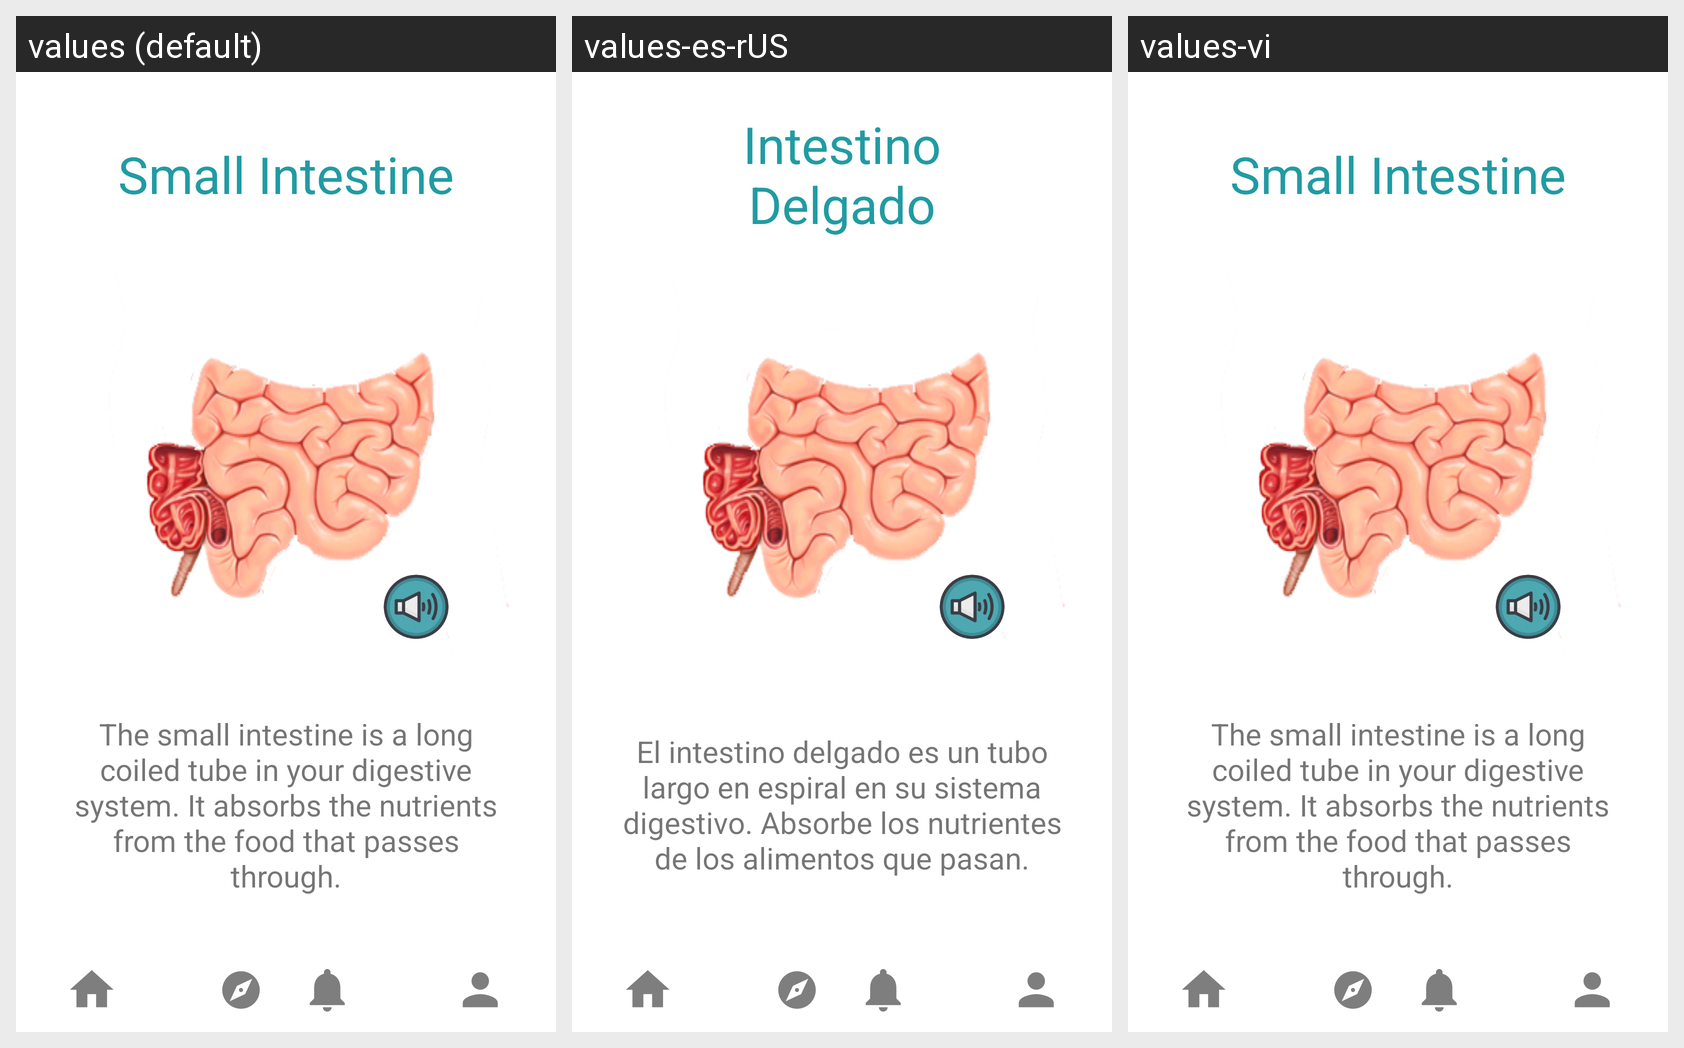

This grid shows one Android layout under several languages. Give, for every string resource on the screen, its name, the default text and each shown locale's text.
Android screen res/layout/activity_bp_small_intestine.xml rendered under 3 locales, left to right: values (default), values-es-rUS, values-vi. Device: Nexus 5 (rendered at 1080×1920; each locale shown at half size, 540×960, under a caption strip naming it); theme Theme.KidMD.
Strings drawn on this screen, with the default value and each locale's value (text and hints the layout hard-codes, and strings that could not be matched under every locale, appear in the picture but are not listed):

the_small_intestine_is_a_long_coiled_tube_in_your_digestive_system_it_absorbs_the_nutrients_from_the_food_that_passes_through
  values: The small intestine is a long coiled tube in your digestive system. It absorbs the nutrients from the food that passes through.
  values-es-rUS: El intestino delgado es un tubo largo en espiral en su sistema digestivo. Absorbe los nutrientes de los alimentos que pasan.
  values-vi: The small intestine is a long coiled tube in your digestive system. It absorbs the nutrients from the food that passes through.  [not translated; the default value is used]

small_intestine
  values: Small Intestine
  values-es-rUS: Intestino Delgado
  values-vi: Small Intestine  [not translated; the default value is used]
